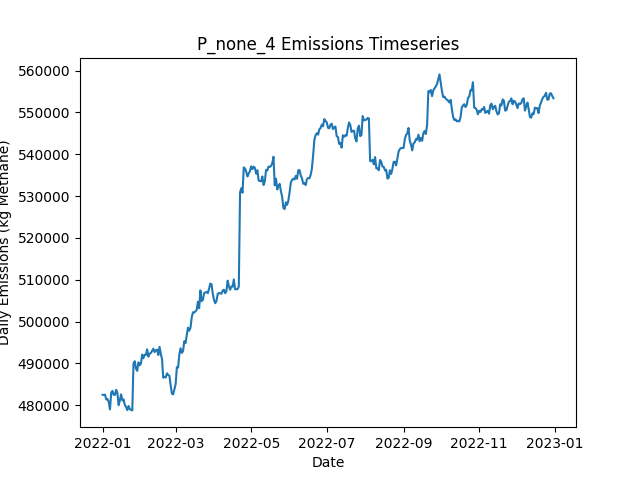

Source data for this figure (header and first rows):
Date, Daily Emissions (Kg Methane), Daily Mitigable Emissions (Kg Methane), Daily Non-Mitigable Emissions (Kg Methan…, Daily Cost ($), Active Leaks, New Leaks, Leaks Repaired, Leaks Naturally Repaired, Leaks Tagged, Daily Repair Cost ($), Daily Natural Repair Cost ($)
2022-01-01, 482483, 101511, 380972, 0.00000, 3591, 3606, 0, 11, 0, 0, 2200
2022-01-02, 482431, 101649, 380782, 0.00000, 3588, 5, 0, 5, 0, 0, 1000
2022-01-03, 482521, 101739, 380782, 0.00000, 3581, 6, 0, 10, 0, 0, 2000
2022-01-04, 481381, 101653, 379728, 0.00000, 3577, 9, 0, 9, 0, 0, 1800
2022-01-05, 481443, 101594, 379849, 0.00000, 3578, 8, 0, 6, 0, 0, 1200
2022-01-06, 480801, 101419, 379382, 0.00000, 3580, 12, 0, 4, 0, 0, 800
2022-01-07, 478980, 101325, 377654, 0.00000, 3583, 10, 0, 4, 0, 0, 800
2022-01-08, 483004, 102464, 380540, 0.00000, 3586, 12, 0, 8, 0, 0, 1600
2022-01-09, 483392, 101521, 381871, 0.00000, 3589, 12, 0, 9, 0, 0, 1800
2022-01-10, 482487, 101844, 380644, 0.00000, 3598, 17, 0, 3, 0, 0, 600
2022-01-11, 482453, 101792, 380661, 0.00000, 3595, 5, 0, 6, 0, 0, 1200
2022-01-12, 483680, 101775, 381905, 0.00000, 3590, 6, 0, 7, 0, 0, 1400
2022-01-13, 482915, 100993, 381923, 0.00000, 3585, 6, 0, 8, 0, 0, 1600
2022-01-14, 479999, 100859, 379140, 0.00000, 3580, 7, 0, 6, 0, 0, 1200
2022-01-15, 481187, 100698, 380488, 0.00000, 3580, 9, 0, 6, 0, 0, 1200
2022-01-16, 482599, 100383, 382216, 0.00000, 3579, 8, 0, 7, 0, 0, 1400
2022-01-17, 481119, 99766, 381352, 0.00000, 3577, 7, 0, 7, 0, 0, 1400
2022-01-18, 481369, 99740, 381629, 0.00000, 3572, 6, 0, 6, 0, 0, 1200
2022-01-19, 480020, 99757, 380264, 0.00000, 3568, 8, 0, 6, 0, 0, 1200
2022-01-20, 479570, 99807, 379763, 0.00000, 3565, 9, 0, 7, 0, 0, 1400
2022-01-21, 478821, 100129, 378691, 0.00000, 3568, 13, 0, 3, 0, 0, 600
2022-01-22, 479803, 100127, 379676, 0.00000, 3567, 8, 0, 5, 0, 0, 1000
2022-01-23, 479061, 100266, 378795, 0.00000, 3568, 15, 0, 10, 0, 0, 2000
2022-01-24, 478863, 99965, 378899, 0.00000, 3565, 12, 0, 12, 0, 0, 2400
2022-01-25, 478751, 99956, 378795, 0.00000, 3566, 10, 0, 4, 0, 0, 800
2022-01-26, 490012, 109870, 380143, 0.00000, 3564, 9, 0, 8, 0, 0, 1600
2022-01-27, 490510, 110073, 380436, 0.00000, 3560, 6, 0, 8, 0, 0, 1600
2022-01-28, 488767, 110232, 378536, 0.00000, 3554, 6, 0, 5, 0, 0, 1000
2022-01-29, 488207, 110224, 377983, 0.00000, 3554, 11, 0, 7, 0, 0, 1400
2022-01-30, 490250, 110816, 379434, 0.00000, 3553, 12, 0, 11, 0, 0, 2200
2022-01-31, 489534, 110929, 378605, 0.00000, 3547, 7, 0, 9, 0, 0, 1800
2022-02-01, 489982, 111446, 378536, 0.00000, 3551, 14, 0, 4, 0, 0, 800
2022-02-02, 492093, 112779, 379313, 0.00000, 3552, 10, 0, 3, 0, 0, 600
2022-02-03, 491212, 112745, 378467, 0.00000, 3553, 9, 0, 5, 0, 0, 1000
2022-02-04, 492059, 114751, 377309, 0.00000, 3552, 11, 0, 8, 0, 0, 1600
2022-02-05, 491992, 115374, 376618, 0.00000, 3553, 12, 0, 7, 0, 0, 1400
2022-02-06, 493365, 116229, 377136, 0.00000, 3561, 17, 0, 5, 0, 0, 1000
2022-02-07, 491606, 115905, 375702, 0.00000, 3555, 8, 0, 12, 0, 0, 2400
2022-02-08, 492319, 115840, 376479, 0.00000, 3558, 12, 0, 4, 0, 0, 800
2022-02-09, 492475, 115702, 376773, 0.00000, 3562, 13, 0, 7, 0, 0, 1400
2022-02-10, 493003, 115642, 377361, 0.00000, 3562, 12, 0, 6, 0, 0, 1200
2022-02-11, 493508, 115750, 377758, 0.00000, 3568, 16, 0, 8, 0, 0, 1600
2022-02-12, 492699, 115805, 376894, 0.00000, 3563, 5, 0, 6, 0, 0, 1200
2022-02-13, 493154, 115880, 377274, 0.00000, 3562, 8, 0, 6, 0, 0, 1200
2022-02-14, 493282, 116076, 377205, 0.00000, 3565, 10, 0, 3, 0, 0, 600
2022-02-15, 491986, 116405, 375581, 0.00000, 3565, 12, 0, 8, 0, 0, 1600
2022-02-16, 493948, 116449, 377499, 0.00000, 3565, 10, 0, 8, 0, 0, 1600
2022-02-17, 492353, 116392, 375961, 0.00000, 3563, 6, 0, 4, 0, 0, 800
2022-02-18, 491020, 116199, 374820, 0.00000, 3558, 9, 0, 9, 0, 0, 1800
2022-02-19, 486570, 112130, 374440, 0.00000, 3553, 6, 0, 9, 0, 0, 1800
2022-02-20, 486760, 112026, 374734, 0.00000, 3551, 7, 0, 7, 0, 0, 1400
2022-02-21, 486624, 111907, 374717, 0.00000, 3552, 9, 0, 7, 0, 0, 1400
2022-02-22, 487618, 111933, 375684, 0.00000, 3558, 13, 0, 4, 0, 0, 800
2022-02-23, 487217, 111827, 375391, 0.00000, 3558, 8, 0, 5, 0, 0, 1000
2022-02-24, 487024, 111340, 375684, 0.00000, 3559, 7, 0, 5, 0, 0, 1000
2022-02-25, 484699, 111243, 373455, 0.00000, 3553, 6, 0, 8, 0, 0, 1600
2022-02-26, 482742, 110531, 372211, 0.00000, 3546, 5, 0, 8, 0, 0, 1600
2022-02-27, 482600, 110700, 371900, 0.00000, 3551, 14, 0, 5, 0, 0, 1000
2022-02-28, 483794, 111117, 372678, 0.00000, 3556, 11, 0, 3, 0, 0, 600
2022-03-01, 485006, 111101, 373905, 0.00000, 3555, 6, 0, 3, 0, 0, 600
... 305 more rows
